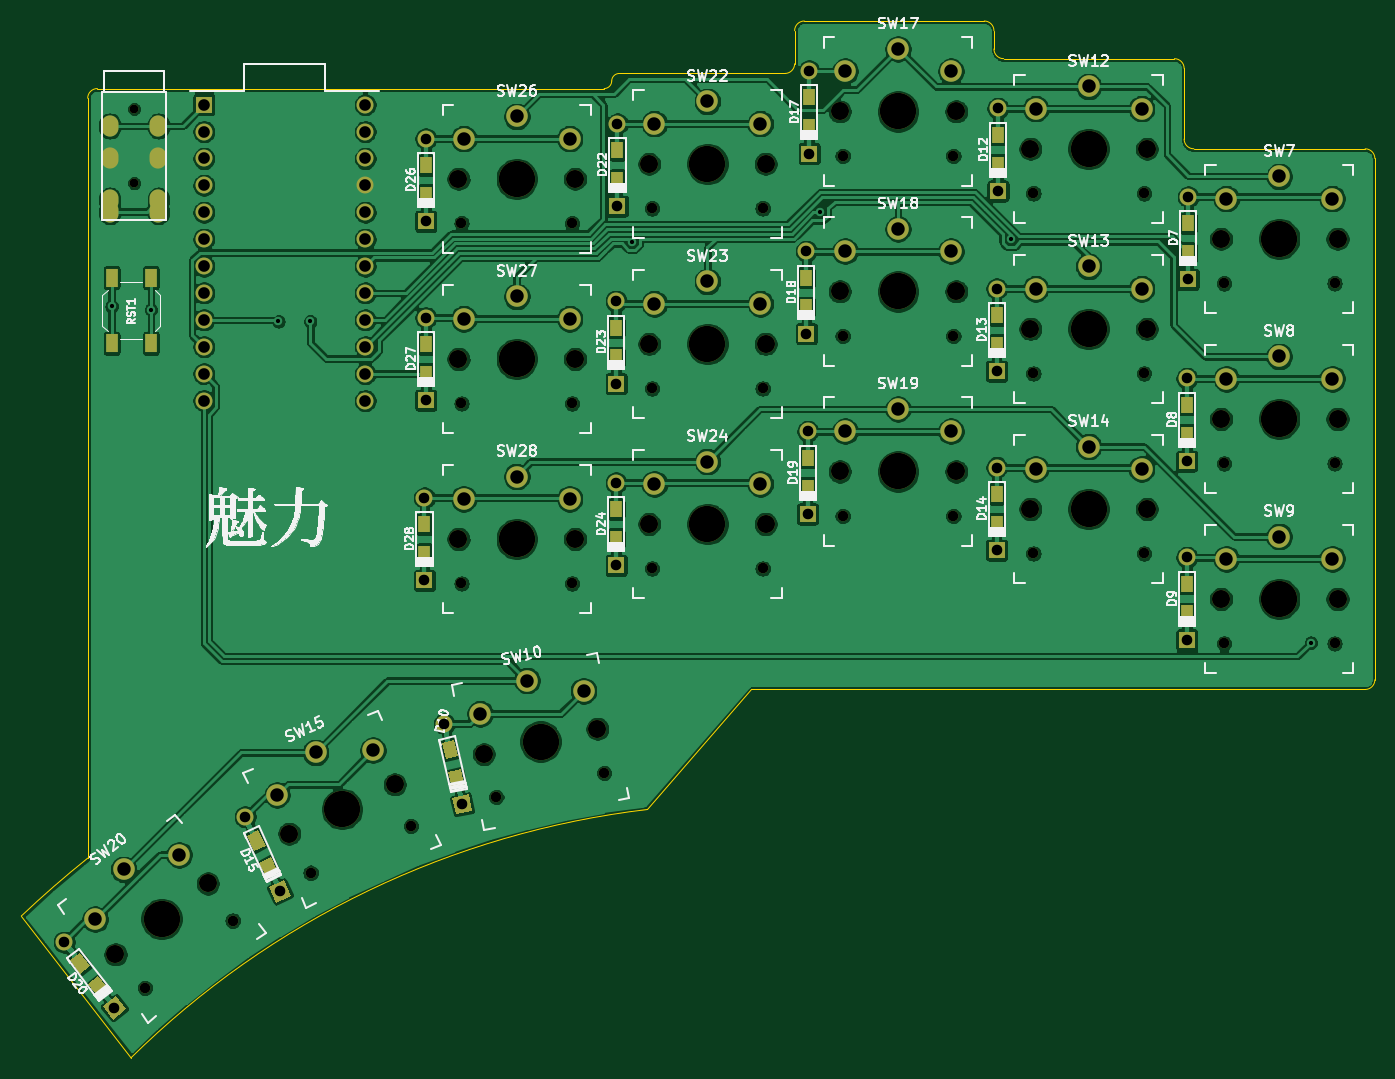
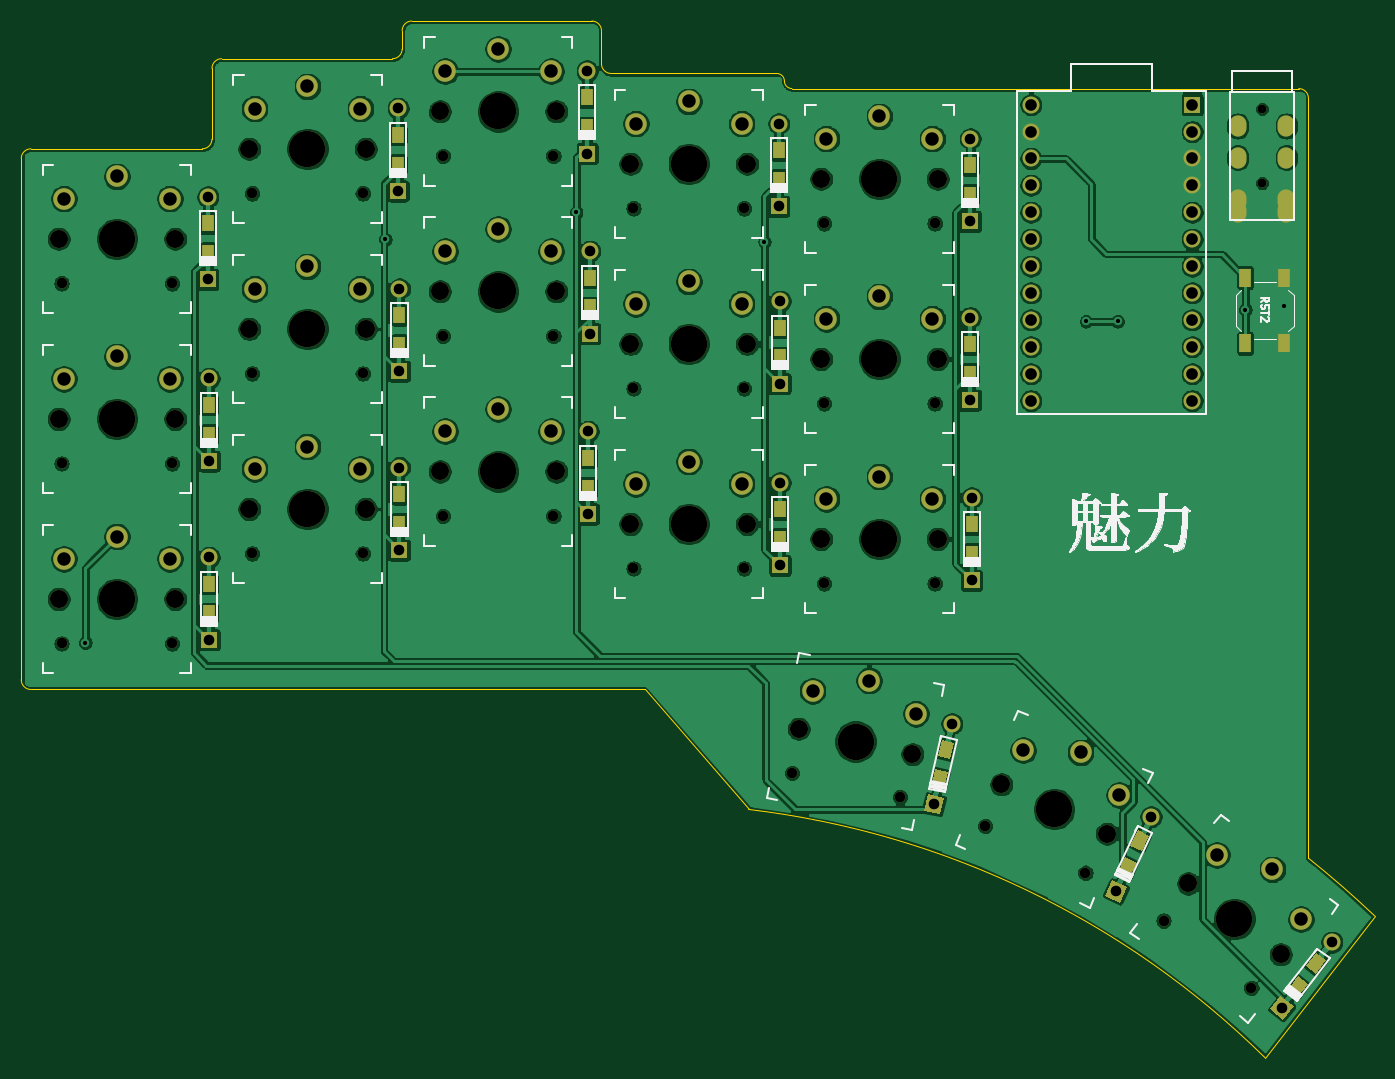
Circuit board: 11 layer files. Board 127.8 x 97.9 mm.
- bottom_copper: Pteron36v0-B_Cu.gbr (447463 bytes)
- bottom_mask: Pteron36v0-B_Mask.gbr (9781 bytes)
- paste: Pteron36v0-B_Paste.gbr (2636 bytes)
- bottom_silk: Pteron36v0-B_SilkS.gbr (54424 bytes)
- outline: Pteron36v0-Edge_Cuts.gbr (2195 bytes)
- top_copper: Pteron36v0-F_Cu.gbr (473045 bytes)
- top_mask: Pteron36v0-F_Mask.gbr (9781 bytes)
- paste: Pteron36v0-F_Paste.gbr (2636 bytes)
- top_silk: Pteron36v0-F_SilkS.gbr (93098 bytes)
- drill: Pteron36v0-NPTH.drl (1791 bytes)
- drill: Pteron36v0-PTH.drl (2707 bytes)

=== bottom_copper: Pteron36v0-B_Cu.gbr (447463 bytes, source omitted) ===
=== bottom_mask: Pteron36v0-B_Mask.gbr (9781 bytes, source omitted) ===
=== paste: Pteron36v0-B_Paste.gbr ===
%TF.GenerationSoftware,KiCad,Pcbnew,(5.1.7)-1*%
%TF.CreationDate,2021-07-22T23:36:25+05:30*%
%TF.ProjectId,Pteron36v0,50746572-6f6e-4333-9676-302e6b696361,rev?*%
%TF.SameCoordinates,Original*%
%TF.FileFunction,Paste,Bot*%
%TF.FilePolarity,Positive*%
%FSLAX46Y46*%
G04 Gerber Fmt 4.6, Leading zero omitted, Abs format (unit mm)*
G04 Created by KiCad (PCBNEW (5.1.7)-1) date 2021-07-22 23:36:25*
%MOMM*%
%LPD*%
G01*
G04 APERTURE LIST*
%ADD10R,1.100000X1.800000*%
%ADD11R,1.200000X1.600000*%
%ADD12C,0.100000*%
G04 APERTURE END LIST*
D10*
%TO.C,RST2*%
X123753000Y-65988000D03*
X123753000Y-72188000D03*
X127453000Y-65988000D03*
X127453000Y-72188000D03*
%TD*%
D11*
%TO.C,D28*%
X153289000Y-92078000D03*
X153289000Y-89278000D03*
%TD*%
%TO.C,D27*%
X153416000Y-72260000D03*
X153416000Y-75060000D03*
%TD*%
%TO.C,D26*%
X153416000Y-58169000D03*
X153416000Y-55369000D03*
%TD*%
%TO.C,D24*%
X171382000Y-90652330D03*
X171382000Y-87852330D03*
%TD*%
%TO.C,D23*%
X171382000Y-70707330D03*
X171382000Y-73507330D03*
%TD*%
%TO.C,D22*%
X171509000Y-56743330D03*
X171509000Y-53943330D03*
%TD*%
D12*
%TO.C,D20*%
G36*
X121529845Y-132667269D02*
G01*
X122481869Y-131936755D01*
X123455887Y-133206121D01*
X122503863Y-133936635D01*
X121529845Y-132667269D01*
G37*
G36*
X119825313Y-130445879D02*
G01*
X120777337Y-129715365D01*
X121751355Y-130984731D01*
X120799331Y-131715245D01*
X119825313Y-130445879D01*
G37*
%TD*%
D11*
%TO.C,D19*%
X189475000Y-85806664D03*
X189475000Y-83006664D03*
%TD*%
%TO.C,D18*%
X189348000Y-68788664D03*
X189348000Y-65988664D03*
%TD*%
%TO.C,D17*%
X189602000Y-51770664D03*
X189602000Y-48970664D03*
%TD*%
D12*
%TO.C,D15*%
G36*
X137709787Y-121213966D02*
G01*
X138797356Y-120706824D01*
X139473545Y-122156916D01*
X138385976Y-122664058D01*
X137709787Y-121213966D01*
G37*
G36*
X136526455Y-118676304D02*
G01*
X137614024Y-118169162D01*
X138290213Y-119619254D01*
X137202644Y-120126396D01*
X136526455Y-118676304D01*
G37*
%TD*%
D11*
%TO.C,D14*%
X207314000Y-89215998D03*
X207314000Y-86415998D03*
%TD*%
%TO.C,D13*%
X207314000Y-72324998D03*
X207314000Y-69524998D03*
%TD*%
%TO.C,D12*%
X207441000Y-55306998D03*
X207441000Y-52506998D03*
%TD*%
D12*
%TO.C,D10*%
G36*
X155544086Y-112632255D02*
G01*
X156715641Y-112372527D01*
X157061944Y-113934601D01*
X155890389Y-114194329D01*
X155544086Y-112632255D01*
G37*
G36*
X154938056Y-109898627D02*
G01*
X156109611Y-109638899D01*
X156455914Y-111200973D01*
X155284359Y-111460701D01*
X154938056Y-109898627D01*
G37*
%TD*%
D11*
%TO.C,D9*%
X225280000Y-97696328D03*
X225280000Y-94896328D03*
%TD*%
%TO.C,D8*%
X225280000Y-80805328D03*
X225280000Y-78005328D03*
%TD*%
%TO.C,D7*%
X225407000Y-63660328D03*
X225407000Y-60860328D03*
%TD*%
M02*

=== bottom_silk: Pteron36v0-B_SilkS.gbr (54424 bytes, source omitted) ===
=== outline: Pteron36v0-Edge_Cuts.gbr ===
%TF.GenerationSoftware,KiCad,Pcbnew,(5.1.7)-1*%
%TF.CreationDate,2021-07-22T23:36:25+05:30*%
%TF.ProjectId,Pteron36v0,50746572-6f6e-4333-9676-302e6b696361,rev?*%
%TF.SameCoordinates,Original*%
%TF.FileFunction,Profile,NP*%
%FSLAX46Y46*%
G04 Gerber Fmt 4.6, Leading zero omitted, Abs format (unit mm)*
G04 Created by KiCad (PCBNEW (5.1.7)-1) date 2021-07-22 23:36:25*
%MOMM*%
%LPD*%
G01*
G04 APERTURE LIST*
%TA.AperFunction,Profile*%
%ADD10C,0.050000*%
%TD*%
G04 APERTURE END LIST*
D10*
X184124600Y-104876600D02*
X174345601Y-116205001D01*
X184480200Y-104876600D02*
X184124600Y-104876600D01*
X242112800Y-104876600D02*
X184480200Y-104876600D01*
X115217792Y-126266980D02*
X125577919Y-139653032D01*
X125577919Y-139653032D02*
G75*
G02*
X174345601Y-116205001I58572081J-59381368D01*
G01*
X243027200Y-103962200D02*
X243027200Y-54737000D01*
X243027200Y-103962200D02*
G75*
G02*
X242112800Y-104876600I-914400J0D01*
G01*
X115217792Y-126266980D02*
G75*
G02*
X121488201Y-120802401I68932208J-72767420D01*
G01*
X121488200Y-49047400D02*
X121488200Y-120802400D01*
X122402600Y-48133000D02*
X170256200Y-48133000D01*
X121488200Y-49047400D02*
G75*
G02*
X122402600Y-48133000I914400J0D01*
G01*
X170967400Y-47421800D02*
G75*
G02*
X170256200Y-48133000I-711200J0D01*
G01*
X171678600Y-46710600D02*
X187325000Y-46710600D01*
X170967400Y-47421800D02*
G75*
G02*
X171678600Y-46710600I711200J0D01*
G01*
X188239400Y-45796200D02*
X188239400Y-42672000D01*
X188239400Y-45796200D02*
G75*
G02*
X187325000Y-46710600I-914400J0D01*
G01*
X189153800Y-41757600D02*
X206146400Y-41757600D01*
X188239400Y-42672000D02*
G75*
G02*
X189153800Y-41757600I914400J0D01*
G01*
X207060800Y-42672000D02*
X207060800Y-44399200D01*
X206146400Y-41757600D02*
G75*
G02*
X207060800Y-42672000I0J-914400D01*
G01*
X207975200Y-45313600D02*
X224104200Y-45313600D01*
X207975200Y-45313600D02*
G75*
G02*
X207060800Y-44399200I0J914400D01*
G01*
X225933000Y-53822600D02*
X242112800Y-53822600D01*
X225018600Y-46228000D02*
X225018600Y-52908200D01*
X224104200Y-45313600D02*
G75*
G02*
X225018600Y-46228000I0J-914400D01*
G01*
X242112800Y-53822600D02*
G75*
G02*
X243027200Y-54737000I0J-914400D01*
G01*
X225933000Y-53822600D02*
G75*
G02*
X225018600Y-52908200I0J914400D01*
G01*
M02*

=== top_copper: Pteron36v0-F_Cu.gbr (473045 bytes, source omitted) ===
=== top_mask: Pteron36v0-F_Mask.gbr (9781 bytes, source omitted) ===
=== paste: Pteron36v0-F_Paste.gbr ===
%TF.GenerationSoftware,KiCad,Pcbnew,(5.1.7)-1*%
%TF.CreationDate,2021-07-22T23:36:25+05:30*%
%TF.ProjectId,Pteron36v0,50746572-6f6e-4333-9676-302e6b696361,rev?*%
%TF.SameCoordinates,Original*%
%TF.FileFunction,Paste,Top*%
%TF.FilePolarity,Positive*%
%FSLAX46Y46*%
G04 Gerber Fmt 4.6, Leading zero omitted, Abs format (unit mm)*
G04 Created by KiCad (PCBNEW (5.1.7)-1) date 2021-07-22 23:36:25*
%MOMM*%
%LPD*%
G01*
G04 APERTURE LIST*
%ADD10R,1.100000X1.800000*%
%ADD11R,1.200000X1.600000*%
%ADD12C,0.100000*%
G04 APERTURE END LIST*
D10*
%TO.C,RST1*%
X123753000Y-72188000D03*
X123753000Y-65988000D03*
X127453000Y-72188000D03*
X127453000Y-65988000D03*
%TD*%
D11*
%TO.C,D28*%
X153289000Y-89278000D03*
X153289000Y-92078000D03*
%TD*%
%TO.C,D27*%
X153416000Y-75060000D03*
X153416000Y-72260000D03*
%TD*%
%TO.C,D26*%
X153416000Y-55369000D03*
X153416000Y-58169000D03*
%TD*%
%TO.C,D24*%
X171382000Y-87852330D03*
X171382000Y-90652330D03*
%TD*%
%TO.C,D23*%
X171382000Y-73507330D03*
X171382000Y-70707330D03*
%TD*%
%TO.C,D22*%
X171509000Y-53943330D03*
X171509000Y-56743330D03*
%TD*%
D12*
%TO.C,D20*%
G36*
X119825313Y-130445879D02*
G01*
X120777337Y-129715365D01*
X121751355Y-130984731D01*
X120799331Y-131715245D01*
X119825313Y-130445879D01*
G37*
G36*
X121529845Y-132667269D02*
G01*
X122481869Y-131936755D01*
X123455887Y-133206121D01*
X122503863Y-133936635D01*
X121529845Y-132667269D01*
G37*
%TD*%
D11*
%TO.C,D19*%
X189475000Y-83006664D03*
X189475000Y-85806664D03*
%TD*%
%TO.C,D18*%
X189348000Y-65988664D03*
X189348000Y-68788664D03*
%TD*%
%TO.C,D17*%
X189602000Y-48970664D03*
X189602000Y-51770664D03*
%TD*%
D12*
%TO.C,D15*%
G36*
X136526455Y-118676304D02*
G01*
X137614024Y-118169162D01*
X138290213Y-119619254D01*
X137202644Y-120126396D01*
X136526455Y-118676304D01*
G37*
G36*
X137709787Y-121213966D02*
G01*
X138797356Y-120706824D01*
X139473545Y-122156916D01*
X138385976Y-122664058D01*
X137709787Y-121213966D01*
G37*
%TD*%
D11*
%TO.C,D14*%
X207314000Y-86415998D03*
X207314000Y-89215998D03*
%TD*%
%TO.C,D13*%
X207314000Y-69524998D03*
X207314000Y-72324998D03*
%TD*%
%TO.C,D12*%
X207441000Y-52506998D03*
X207441000Y-55306998D03*
%TD*%
D12*
%TO.C,D10*%
G36*
X154938056Y-109898627D02*
G01*
X156109611Y-109638899D01*
X156455914Y-111200973D01*
X155284359Y-111460701D01*
X154938056Y-109898627D01*
G37*
G36*
X155544086Y-112632255D02*
G01*
X156715641Y-112372527D01*
X157061944Y-113934601D01*
X155890389Y-114194329D01*
X155544086Y-112632255D01*
G37*
%TD*%
D11*
%TO.C,D9*%
X225280000Y-94896328D03*
X225280000Y-97696328D03*
%TD*%
%TO.C,D8*%
X225280000Y-78005328D03*
X225280000Y-80805328D03*
%TD*%
%TO.C,D7*%
X225407000Y-60860328D03*
X225407000Y-63660328D03*
%TD*%
M02*

=== top_silk: Pteron36v0-F_SilkS.gbr (93098 bytes, source omitted) ===
=== drill: Pteron36v0-NPTH.drl ===
M48
; DRILL file {KiCad (5.1.7)-1} date 07/22/21 23:36:27
; FORMAT={-:-/ absolute / metric / decimal}
; #@! TF.CreationDate,2021-07-22T23:36:27+05:30
; #@! TF.GenerationSoftware,Kicad,Pcbnew,(5.1.7)-1
; #@! TF.FileFunction,NonPlated,1,2,NPTH
FMAT,2
METRIC
T1C0.800
T2C0.991
T3C1.702
T4C3.429
%
G90
G05
T1
X125.87Y-50.069
X125.87Y-57.069
X125.87Y-50.069
X125.87Y-57.069
T2
X210.78Y-58.033
X221.22Y-58.033
X126.889Y-133.053
X135.171Y-126.697
X174.78Y-59.45
X185.22Y-59.45
X228.78Y-66.533
X239.22Y-66.533
X192.78Y-88.492
X203.22Y-88.492
X156.78Y-77.867
X167.22Y-77.867
X228.78Y-83.533
X239.22Y-83.533
X210.78Y-75.033
X221.22Y-75.033
X156.78Y-94.867
X167.22Y-94.867
X192.78Y-54.492
X203.22Y-54.492
X192.78Y-71.492
X203.22Y-71.492
X228.78Y-100.533
X239.22Y-100.533
X210.78Y-92.033
X221.22Y-92.033
X160.063Y-115.022
X170.255Y-112.762
X142.544Y-122.179
X152.006Y-117.767
X156.78Y-60.867
X167.22Y-60.867
X174.78Y-93.45
X185.22Y-93.45
X174.78Y-76.45
X185.22Y-76.45
T3
X228.5Y-96.333
X239.5Y-96.333
X210.5Y-87.833
X221.5Y-87.833
X158.88Y-110.982
X169.62Y-108.601
X140.515Y-118.491
X150.485Y-113.842
X156.5Y-56.667
X167.5Y-56.667
X174.5Y-89.25
X185.5Y-89.25
X174.5Y-72.25
X185.5Y-72.25
X210.5Y-53.833
X221.5Y-53.833
X124.11Y-129.891
X132.837Y-123.195
X174.5Y-55.25
X185.5Y-55.25
X228.5Y-62.333
X239.5Y-62.333
X192.5Y-84.292
X203.5Y-84.292
X156.5Y-73.667
X167.5Y-73.667
X228.5Y-79.333
X239.5Y-79.333
X210.5Y-70.833
X221.5Y-70.833
X156.5Y-90.667
X167.5Y-90.667
X192.5Y-50.292
X203.5Y-50.292
X192.5Y-67.292
X203.5Y-67.292
T4
X216.0Y-53.833
X128.473Y-126.543
X180.0Y-55.25
X234.0Y-62.333
X198.0Y-84.292
X162.0Y-73.667
X234.0Y-79.333
X216.0Y-70.833
X162.0Y-90.667
X198.0Y-50.292
X198.0Y-67.292
X234.0Y-96.333
X216.0Y-87.833
X164.25Y-109.792
X145.5Y-116.167
X162.0Y-56.667
X180.0Y-89.25
X180.0Y-72.25
T0
M30

=== drill: Pteron36v0-PTH.drl ===
M48
; DRILL file {KiCad (5.1.7)-1} date 07/22/21 23:36:27
; FORMAT={-:-/ absolute / metric / decimal}
; #@! TF.CreationDate,2021-07-22T23:36:27+05:30
; #@! TF.GenerationSoftware,Kicad,Pcbnew,(5.1.7)-1
; #@! TF.FileFunction,Plated,1,2,PTH
FMAT,2
METRIC
T1C0.400
T2C0.900
T3C1.000
T4C1.100
T5C1.270
%
G90
G05
T1
X123.753Y-68.705
X127.453Y-69.016
X139.5Y-70.125
X142.5Y-70.125
X172.847Y-62.611
X190.627Y-59.817
X208.656Y-62.362
X236.982Y-100.457
T3
X207.314Y-67.025
X207.314Y-74.825
X119.266Y-128.732
X124.015Y-134.92
X171.382Y-68.207
X171.382Y-76.007
X153.289Y-86.778
X153.289Y-94.578
X136.352Y-116.882
X139.648Y-123.951
X207.441Y-50.007
X207.441Y-57.807
X225.407Y-58.36
X225.407Y-66.16
X171.382Y-85.352
X171.382Y-93.152
X189.348Y-63.489
X189.348Y-71.289
X155.156Y-108.109
X156.844Y-115.724
X225.28Y-75.505
X225.28Y-83.305
X225.28Y-92.396
X225.28Y-100.196
X189.475Y-80.507
X189.475Y-88.307
X207.314Y-83.916
X207.314Y-91.716
X153.416Y-52.869
X153.416Y-60.669
X171.509Y-51.443
X171.509Y-59.243
X153.416Y-69.76
X153.416Y-77.56
X189.602Y-46.471
X189.602Y-54.271
T4
X132.461Y-49.657
X132.461Y-52.197
X132.461Y-54.737
X132.461Y-57.277
X132.461Y-59.817
X132.461Y-62.357
X132.461Y-64.897
X132.461Y-67.437
X132.461Y-69.977
X132.461Y-72.517
X132.461Y-75.057
X132.461Y-77.597
X147.701Y-49.657
X147.701Y-52.197
X147.701Y-54.737
X147.701Y-57.277
X147.701Y-59.817
X147.701Y-62.357
X147.701Y-64.897
X147.701Y-67.437
X147.701Y-69.977
X147.701Y-72.517
X147.701Y-75.057
X147.701Y-77.597
T5
X229.0Y-92.533
X234.0Y-90.433
X239.0Y-92.533
X211.0Y-84.033
X216.0Y-81.933
X221.0Y-84.033
X158.546Y-107.164
X162.973Y-104.031
X168.309Y-104.999
X139.363Y-114.836
X143.007Y-110.819
X148.426Y-110.61
X157.0Y-52.867
X162.0Y-50.767
X167.0Y-52.867
X175.0Y-85.45
X180.0Y-83.35
X185.0Y-85.45
X175.0Y-68.45
X180.0Y-66.35
X185.0Y-68.45
X211.0Y-50.033
X216.0Y-47.933
X221.0Y-50.033
X122.193Y-126.572
X124.882Y-121.862
X130.127Y-120.484
X175.0Y-51.45
X180.0Y-49.35
X185.0Y-51.45
X229.0Y-58.533
X234.0Y-56.433
X239.0Y-58.533
X193.0Y-80.492
X198.0Y-78.392
X203.0Y-80.492
X157.0Y-69.867
X162.0Y-67.767
X167.0Y-69.867
X229.0Y-75.533
X234.0Y-73.433
X239.0Y-75.533
X211.0Y-67.033
X216.0Y-64.933
X221.0Y-67.033
X157.0Y-86.867
X162.0Y-84.767
X167.0Y-86.867
X193.0Y-46.492
X198.0Y-44.392
X203.0Y-46.492
X193.0Y-63.492
X198.0Y-61.392
X203.0Y-63.492
T2
G00X123.57Y-59.569
M15
G01X123.57Y-59.969
M16
G05
G00X128.17Y-51.469
M15
G01X128.17Y-51.869
M16
G05
G00X128.17Y-54.469
M15
G01X128.17Y-54.869
M16
G05
G00X128.17Y-58.469
M15
G01X128.17Y-58.869
M16
G05
G00X123.57Y-51.869
M15
G01X123.57Y-51.469
M16
G05
G00X123.57Y-54.869
M15
G01X123.57Y-54.469
M16
G05
G00X123.57Y-58.869
M15
G01X123.57Y-58.469
M16
G05
G00X128.17Y-59.969
M15
G01X128.17Y-59.569
M16
G05
T0
M30
